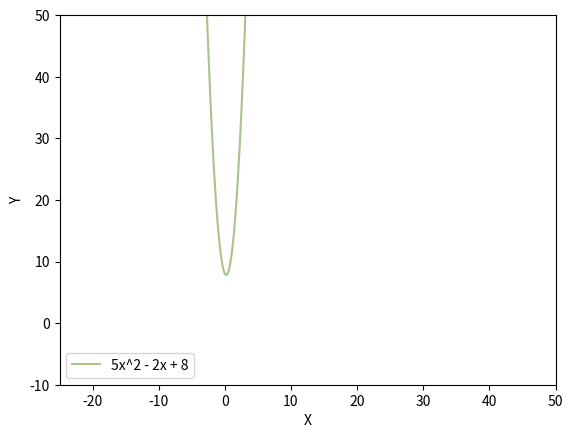

Source code (Python):
import numpy as np
import matplotlib.pyplot as pl

x = np.linspace(-500, 500, 10000)

fig, plot_one = pl.subplots()
plot_one.plot(x, 5 * (x ** 2) - 2 * x + 8, color="#80AC55", ls="-", label="5x^2 - 2x + 8", alpha=0.69)
plot_one.legend(loc=3)
plot_one.set_xlabel('X')
plot_one.set_ylabel('Y')
plot_one.set_xlim([-25,50])
plot_one.set_ylim([-10,50])

pl.show()
